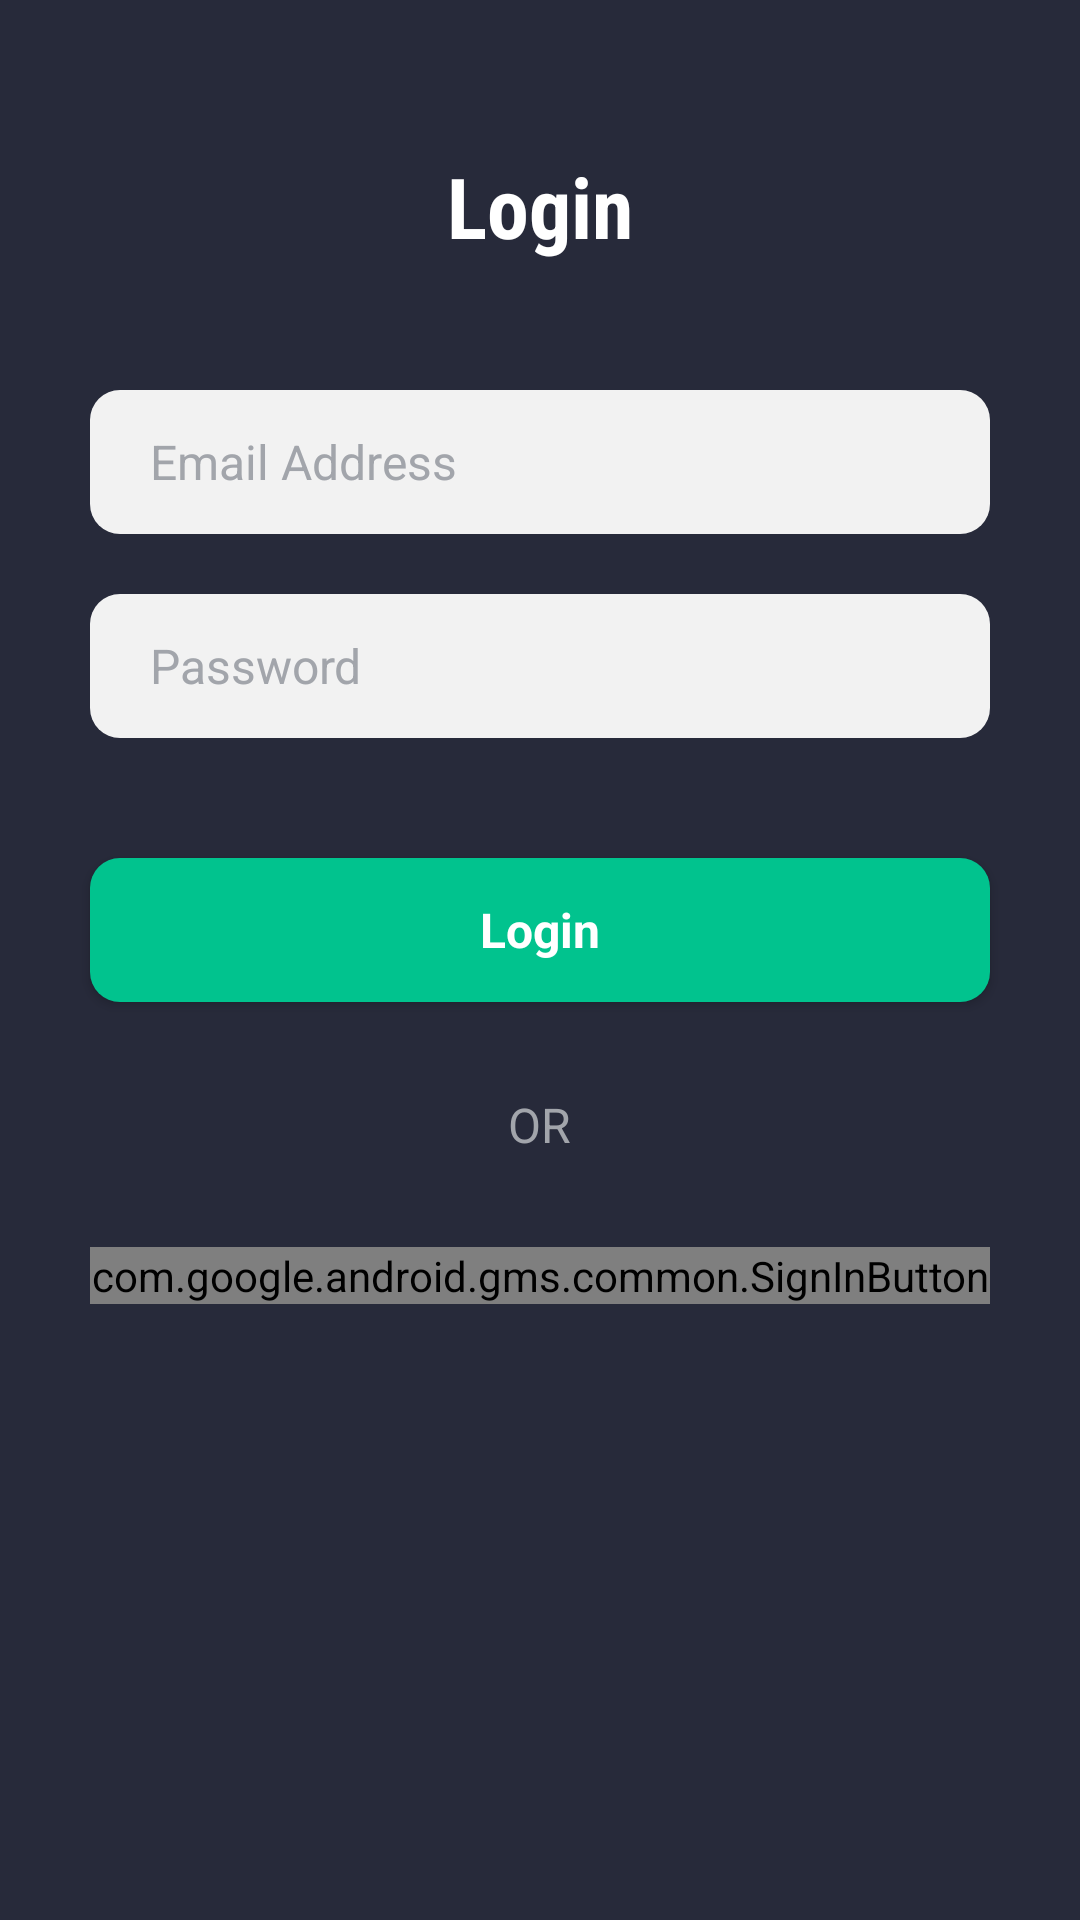

The Android layout XML behind this screen, and the referenced resources:
<!-- AndroidManifest.xml: application theme Theme.CalorieX -->
<!-- res/layout/fragment_existing_login.xml -->
<RelativeLayout xmlns:android="http://schemas.android.com/apk/res/android"
    android:layout_width="match_parent"
    android:layout_height="match_parent"
    android:background="@color/app_background">

    
    <TextView
        android:id="@+id/login_textview"
        android:layout_width="wrap_content"
        android:layout_height="wrap_content"
        android:text="Login"
        android:textColor="@color/white"
        android:textAllCaps="false"
        android:fontFamily="sans-serif-condensed"
        android:textSize="28sp"
        android:textStyle="bold"
        android:layout_centerHorizontal="true"
        android:layout_marginTop="50dp"
        android:layout_marginStart="40dp" />

    
    <EditText
        android:id="@+id/login_email_edittext"
        android:layout_width="match_parent"
        android:layout_height="48dp"
        android:hint="Email Address"
        android:textColorHint="#A2A5AB"
        android:textColor="@color/black"
        android:fontFamily="sans-serif"
        android:textSize="16sp"
        android:paddingStart="20dp"
        android:paddingEnd="20dp"
        android:background="@drawable/rounded_edit_text"
        android:inputType="textEmailAddress"
        android:layout_marginTop="130dp"
        android:layout_marginStart="30dp"
        android:layout_marginEnd="30dp" />

    
    <EditText
        android:id="@+id/login_password_edittext"
        android:layout_width="match_parent"
        android:layout_height="48dp"
        android:hint="Password"
        android:textColorHint="#A2A5AB"
        android:textColor="@color/black"
        android:textSize="16sp"
        android:paddingStart="20dp"
        android:paddingEnd="20dp"
        android:fontFamily="sans-serif"
        android:background="@drawable/rounded_edit_text"
        android:inputType="textPassword"
        android:layout_below="@id/login_email_edittext"
        android:layout_marginTop="20dp"
        android:layout_marginStart="30dp"
        android:layout_marginEnd="30dp" />

    
    <androidx.appcompat.widget.AppCompatButton
        android:id="@+id/login_button"
        android:layout_width="match_parent"
        android:layout_height="wrap_content"
        android:text="Login"
        android:fontFamily="sans-serif"
        android:textStyle="bold"
        android:textAllCaps="false"
        android:textSize="16sp"
        android:textColor="@color/white"
        android:background="@drawable/rounded_button"
        android:layout_below="@id/login_password_edittext"
        android:layout_marginTop="40dp"
        android:layout_marginStart="30dp"
        android:layout_marginEnd="30dp" />

    <TextView
        android:id="@+id/or_textview"
        android:layout_width="wrap_content"
        android:layout_height="wrap_content"
        android:text="OR"
        android:fontFamily="sans-serif"
        android:textColor="#A2A5AB"
        android:textSize="16sp"
        android:layout_below="@id/login_button"
        android:layout_centerHorizontal="true"
        android:layout_marginTop="30dp" />

    <com.google.android.gms.common.SignInButton
        android:id="@+id/sign_in_google_button"
        android:layout_width="match_parent"
        android:layout_height="wrap_content"
        android:layout_below="@id/or_textview"
        android:layout_centerInParent="true"
        android:layout_marginStart="30dp"
        android:layout_marginTop="30dp"
        android:layout_marginEnd="30dp" />

</RelativeLayout>
<!-- resources referenced by this layout -->
<resources>
  <color name="app_background">#272A3A</color>
  <color name="black">#FF000000</color>
  <color name="white">#FFFFFFFF</color>
  <!-- drawable rounded_button (drawable) -->
  <?xml version="1.0" encoding="utf-8"?>
  <shape xmlns:android="http://schemas.android.com/apk/res/android">
      <solid android:color="#01C38E" />
      <corners android:topLeftRadius="10dp"
          android:topRightRadius="10dp"
          android:bottomRightRadius="10dp"
          android:bottomLeftRadius="10dp"/>
  </shape>
  <!-- drawable rounded_edit_text (drawable) -->
  <?xml version="1.0" encoding="utf-8"?>
  <shape xmlns:android="http://schemas.android.com/apk/res/android">
      <solid android:color="#F2F2F2" />
      <corners android:topLeftRadius="10dp"
          android:topRightRadius="10dp"
          android:bottomRightRadius="10dp"
          android:bottomLeftRadius="10dp"/>
  </shape>
  <style name="Theme.CalorieX" parent="Theme.MaterialComponents.DayNight.NoActionBar">
          
          <item name="colorPrimary">@color/purple_500</item>
          <item name="colorPrimaryVariant">@color/purple_700</item>
          <item name="colorOnPrimary">@color/white</item>
          
          <item name="colorSecondary">@color/teal_200</item>
          <item name="colorSecondaryVariant">@color/teal_700</item>
          <item name="colorOnSecondary">@color/black</item>
          
          <item name="android:statusBarColor">?attr/colorPrimaryVariant</item>
          
      </style>
  <color name="purple_500">#FF6200EE</color>
  <color name="purple_700">#FF3700B3</color>
  <color name="teal_200">#FF03DAC5</color>
  <color name="teal_700">#FF018786</color>
</resources>
